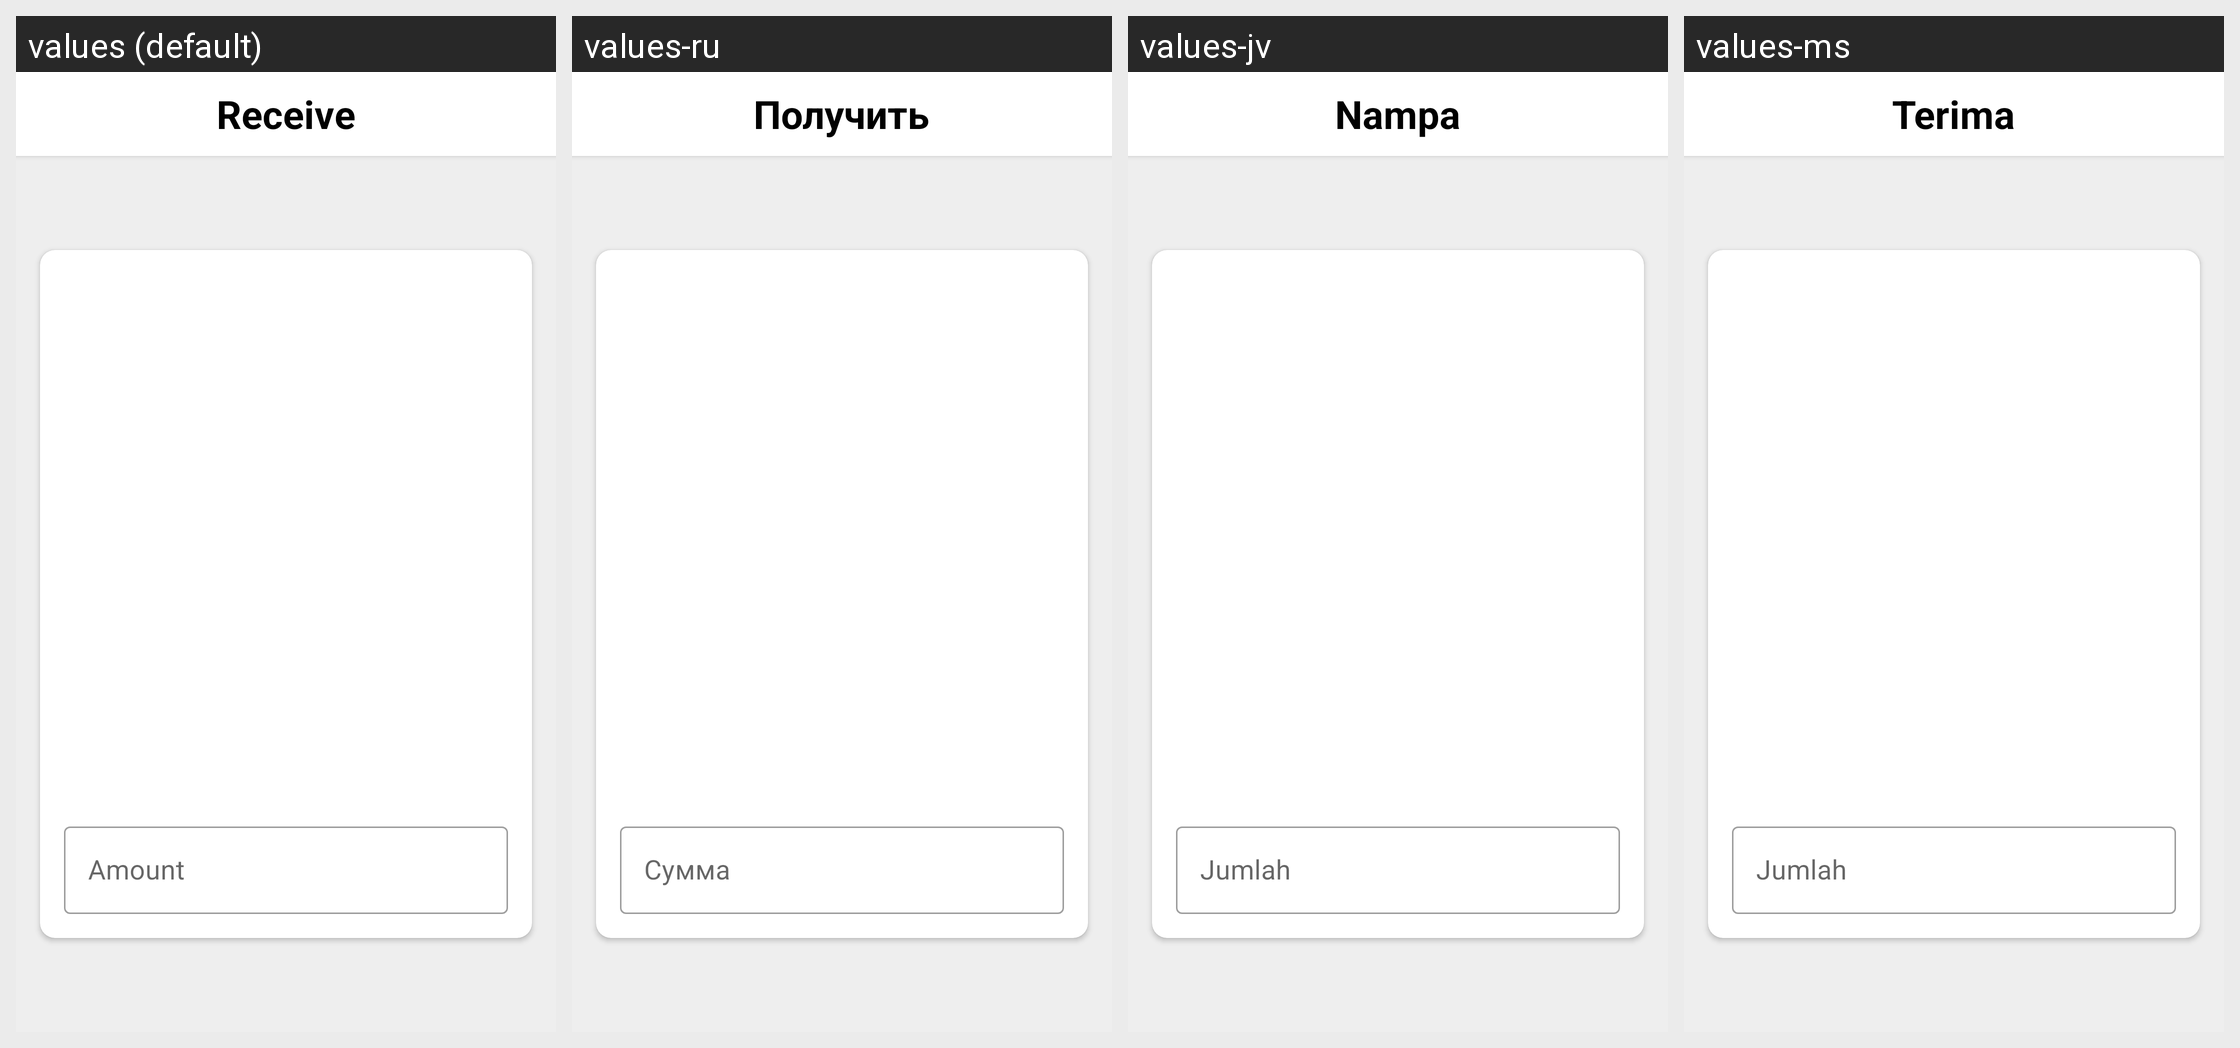

The Android screen above is rendered under several locales of the same app. Produce the string resources it draws, with the default and per-locale values.
Android screen res/layout/fragment_receive_to_wallet.xml rendered under 4 locales, left to right: values (default), values-ru, values-jv, values-ms. Device: Nexus 5 (rendered at 1080×1920; each locale shown at half size, 540×960, under a caption strip naming it); theme Theme.ErgoWallet.
Other locales in the repository, not shown: values-es, values-id, values-in, values-it, values-pt, values-pt-rPT, values-tr, values-zh.
Strings drawn on this screen, with the default value and each locale's value (text and hints the layout hard-codes, and strings that could not be matched under every locale, appear in the picture but are not listed):

button_receive
  values: Receive
  values-ru: Получить
  values-jv: Nampa
  values-ms: Terima

label_amount
  values: Amount
  values-ru: Сумма
  values-jv: Jumlah
  values-ms: Jumlah
